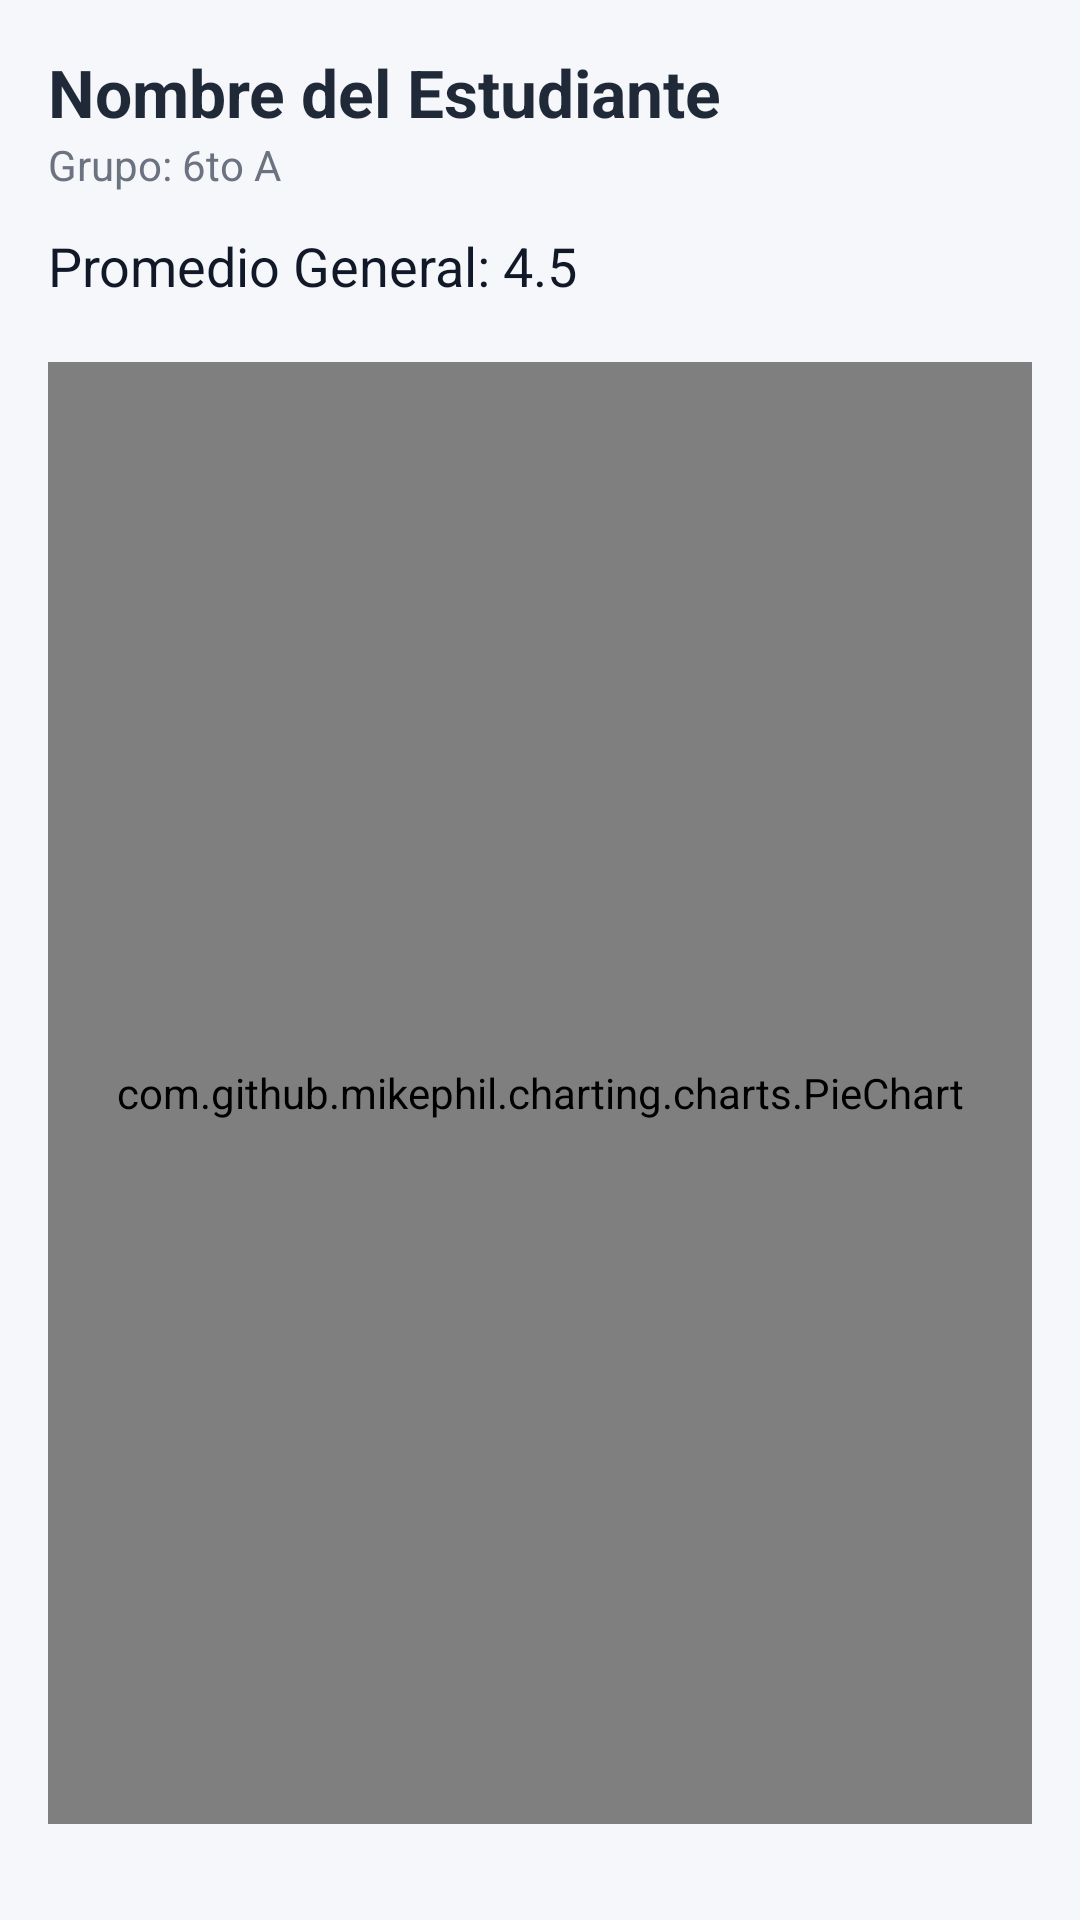

Here is an Android app screen rendered from its layout file. Give the layout XML and the strings, colors and styles it references.
<!-- AndroidManifest.xml: application theme Theme.EduParents -->
<!-- res/layout/fragment_dashboard.xml -->
<?xml version="1.0" encoding="utf-8"?>
<androidx.constraintlayout.widget.ConstraintLayout
    xmlns:android="http://schemas.android.com/apk/res/android"
    xmlns:app="http://schemas.android.com/apk/res-auto"
    xmlns:tools="http://schemas.android.com/tools"
    android:id="@+id/dashboardRoot"
    android:layout_width="match_parent"
    android:layout_height="match_parent"
    android:padding="16dp"
    android:background="#F5F7FA"
    tools:context=".fragments.DashboardFragment">

    <TextView
        android:id="@+id/studentName"
        android:layout_width="0dp"
        android:layout_height="wrap_content"
        android:text="Nombre del Estudiante"
        android:textStyle="bold"
        android:textSize="22sp"
        android:textColor="#1F2937"
        app:layout_constraintTop_toTopOf="parent"
        app:layout_constraintStart_toStartOf="parent"
        app:layout_constraintEnd_toEndOf="parent"/>

    <TextView
        android:id="@+id/studentGroup"
        android:layout_width="0dp"
        android:layout_height="wrap_content"
        android:text="Grupo: 6to A"
        android:textColor="#6B7280"
        app:layout_constraintTop_toBottomOf="@id/studentName"
        app:layout_constraintStart_toStartOf="parent"
        app:layout_constraintEnd_toEndOf="parent"/>

    <TextView
        android:id="@+id/studentAverage"
        android:layout_width="0dp"
        android:layout_height="wrap_content"
        android:text="Promedio General: 4.5"
        android:textColor="#111827"
        android:textSize="18sp"
        app:layout_constraintTop_toBottomOf="@id/studentGroup"
        app:layout_constraintStart_toStartOf="parent"
        app:layout_constraintEnd_toEndOf="parent"
        android:layout_marginTop="12dp"/>

    <com.github.mikephil.charting.charts.PieChart
        android:id="@+id/performanceChart"
        android:layout_width="0dp"
        android:layout_height="0dp"
        app:layout_constraintTop_toBottomOf="@id/studentAverage"
        app:layout_constraintBottom_toBottomOf="parent"
        app:layout_constraintStart_toStartOf="parent"
        app:layout_constraintEnd_toEndOf="parent"
        android:layout_marginTop="20dp"
        android:layout_marginBottom="16dp"/>

</androidx.constraintlayout.widget.ConstraintLayout>
<!-- resources referenced by this layout -->
<resources>
  <style name="Theme.EduParents" parent="Base.Theme.EduParents" />
  <style name="Base.Theme.EduParents" parent="Theme.Material3.DayNight.NoActionBar">
          
          
      </style>
</resources>
